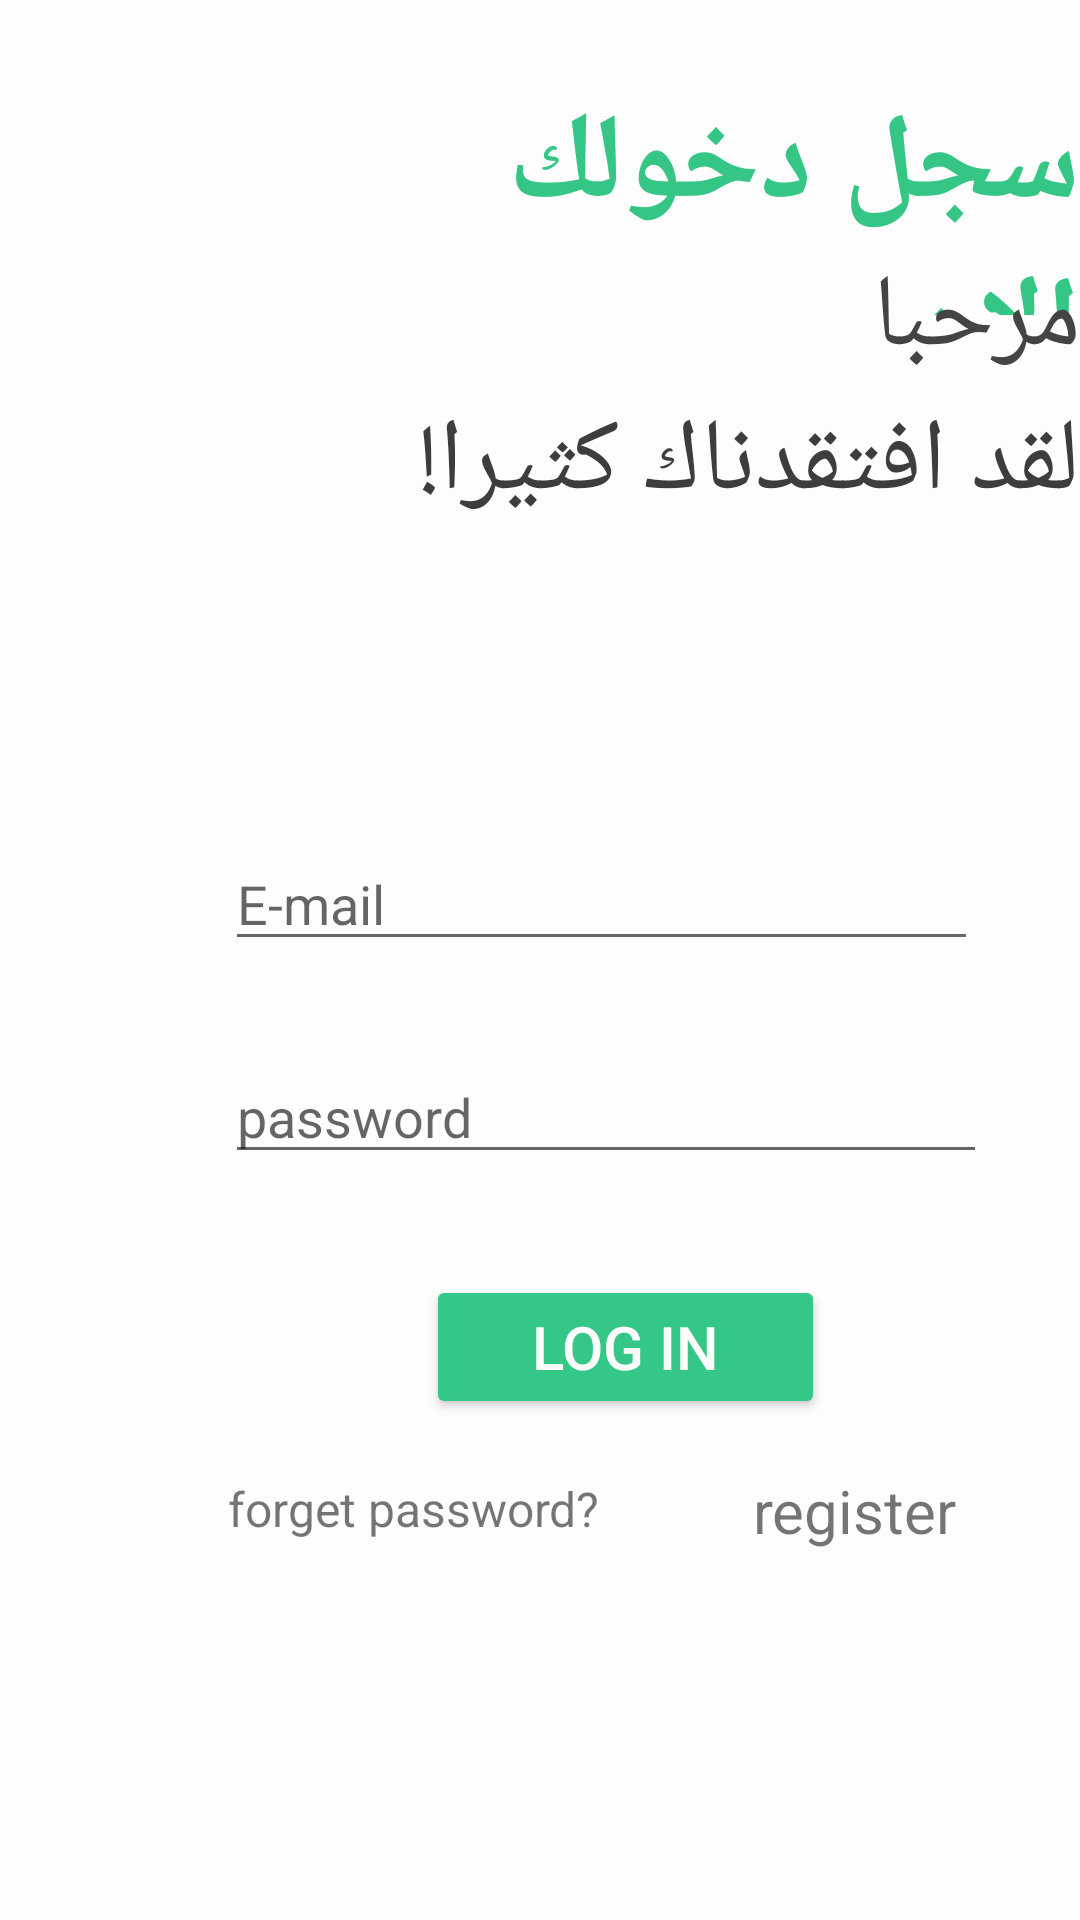

Android layout source for this screen:
<!-- AndroidManifest.xml: application theme Theme.Exptriate -->
<!-- res/layout/activity_login.xml -->
<?xml version="1.0" encoding="utf-8"?>
<RelativeLayout xmlns:android="http://schemas.android.com/apk/res/android"
    xmlns:app="http://schemas.android.com/apk/res-auto"
    xmlns:tools="http://schemas.android.com/tools"
    android:layout_width="match_parent"
    android:layout_height="match_parent"
    android:background="#FDFDFD"
    tools:context=".login">

    <TextView
        android:id="@+id/textView"
        android:layout_width="284dp"
        android:layout_height="77dp"
        android:layout_alignParentStart="true"
        android:layout_alignParentTop="true"
        android:layout_marginStart="113dp"
        android:layout_marginTop="28dp"
        android:fontFamily="serif"
        android:text="سجل دخولك الان "
        android:textColor="#35C686"
        android:textSize="40sp"
        android:textStyle="bold" />

    <TextView
        android:id="@+id/textView5"
        android:layout_width="184dp"
        android:layout_height="55dp"
        android:layout_alignParentStart="true"
        android:layout_alignParentTop="true"
        android:layout_marginStart="207dp"
        android:layout_marginTop="83dp"
        android:fontFamily="sans-serif-thin"
        android:text="مرحبا بعودتك "
        android:textColor="#454343"
        android:textSize="34sp"
        android:textStyle="bold" />

    <TextView
        android:id="@+id/textView6"
        android:layout_width="252dp"
        android:layout_height="68dp"
        android:layout_alignParentStart="true"
        android:layout_alignParentTop="true"
        android:layout_marginStart="139dp"
        android:layout_marginTop="131dp"
        android:fontFamily="sans-serif-thin"
        android:text="لقد افتقدناك كثيرا! "
        android:textColor="#3E3C3C"
        android:textSize="34sp"
        android:textStyle="bold" />

    <EditText
        android:id="@+id/editTextTextPersonName"
        android:layout_width="251dp"
        android:layout_height="wrap_content"
        android:layout_alignParentStart="true"
        android:layout_alignParentTop="true"
        android:layout_marginStart="75dp"
        android:layout_marginTop="279dp"
        android:ems="10"
        android:hint="E-mail"
        android:inputType="textPersonName"
        android:textColor="#0E0E0E" />

    <EditText
        android:id="@+id/editTextTextPersonName3"
        android:layout_width="254dp"
        android:layout_height="wrap_content"
        android:layout_alignParentStart="true"
        android:layout_alignParentTop="true"
        android:layout_marginStart="75dp"
        android:layout_marginTop="350dp"
        android:ems="10"
        android:hint="password"
        android:inputType="textPassword" />

    <Button
        android:id="@+id/button4"
        android:layout_width="133dp"
        android:layout_height="wrap_content"
        android:layout_alignParentStart="true"
        android:layout_alignParentTop="true"
        android:layout_marginStart="142dp"
        android:layout_marginTop="425dp"
        android:backgroundTint="#35C787"
        android:text="log in"
        android:textColor="#FDFDFC"
        android:textSize="20sp" />

    <TextView
        android:id="@+id/textView7"
        android:layout_width="151dp"
        android:layout_height="40dp"
        android:layout_alignParentStart="true"
        android:layout_alignParentTop="true"
        android:layout_marginStart="76dp"
        android:layout_marginTop="492dp"
        android:text="forget password?"
        android:textSize="16sp" />

    <TextView
        android:id="@+id/textView8"
        android:layout_width="89dp"
        android:layout_height="33dp"
        android:layout_alignParentStart="true"
        android:layout_alignParentTop="true"
        android:layout_marginStart="251dp"
        android:layout_marginTop="490dp"
        android:text="register"
        android:textSize="20sp" />

    <ProgressBar
        android:id="@+id/progressBar"
        style="?android:attr/progressBarStyle"
        android:layout_width="79dp"
        android:layout_height="61dp"
        android:layout_alignParentStart="true"
        android:layout_alignParentTop="true"
        android:layout_marginStart="167dp"
        android:layout_marginTop="308dp"
        android:background="@drawable/white_circle"
        android:visibility="invisible" />

</RelativeLayout>
<!-- resources referenced by this layout -->
<resources>
  <style name="Theme.Exptriate" parent="Theme.MaterialComponents.DayNight.NoActionBar">
          
          <item name="colorPrimary">#192F35</item>
          <item name="colorPrimaryVariant">@color/teal_700</item>
          <item name="colorOnPrimary">@color/white</item>
          
          <item name="colorSecondary">@color/teal_200</item>
          <item name="colorSecondaryVariant">@color/teal_700</item>
          <item name="colorOnSecondary">@color/black</item>
          
          <item name="android:statusBarColor">?attr/colorPrimaryVariant</item>
          
      </style>
  <color name="teal_700">#35C888</color>
  <color name="white">#FFFFFFFF</color>
  <color name="teal_200">#FF03DAC5</color>
  <color name="black">#FF000000</color>
</resources>
